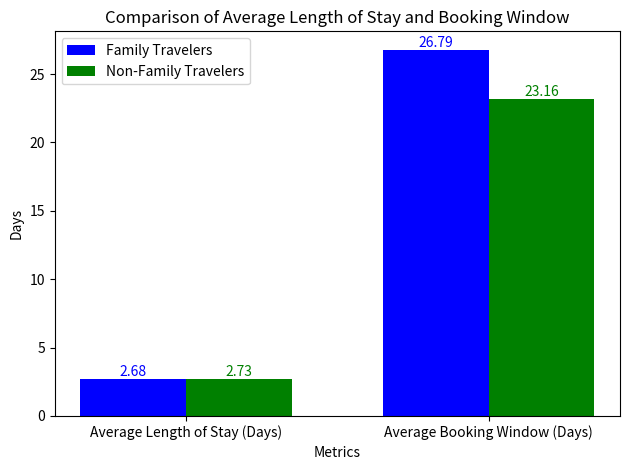

Python code for this plot: (Note: this script raises an exception after producing the figure.)
import matplotlib.pyplot as plt
import numpy as np

# Data for visualization
family_travelers_metrics = {
    'Total Net Orders': 4457498,
    'Total Gross Booking Amount': 3251474902,
    'Average Length of Stay (Days)': 2.68,
    'Average Booking Window (Days)': 26.79
}

non_family_travelers_metrics = {
    'Total Net Orders': 20844790,
    'Total Gross Booking Amount': 10130646882,
    'Average Length of Stay (Days)': 2.73,
    'Average Booking Window (Days)': 23.16
}

# Set up bar width for both charts
bar_width = 0.35

### Part 1: Bar Chart for Average Booking Window and Length of Stay ###
# Define the metrics and corresponding values for family and non-family travelers
labels = ['Average Length of Stay (Days)', 'Average Booking Window (Days)']
family_values = [family_travelers_metrics[label] for label in labels]
non_family_values = [non_family_travelers_metrics[label] for label in labels]

# X positions for bars
x = np.arange(len(labels))

# Create figure and axis for the first plot
fig, ax = plt.subplots()
bar1 = ax.bar(x - bar_width/2, family_values, bar_width, label='Family Travelers', color='blue')
bar2 = ax.bar(x + bar_width/2, non_family_values, bar_width, label='Non-Family Travelers', color='green')

# Adding value labels on top of each bar
for bar in bar1:
    ax.text(bar.get_x() + bar.get_width()/2, bar.get_height(), f'{bar.get_height():.2f}', ha='center', va='bottom', color='blue')
for bar in bar2:
    ax.text(bar.get_x() + bar.get_width()/2, bar.get_height(), f'{bar.get_height():.2f}', ha='center', va='bottom', color='green')

# Setting labels, title, and ticks for the x-axis
ax.set_xlabel('Metrics')
ax.set_ylabel('Days')
ax.set_title('Comparison of Average Length of Stay and Booking Window')
ax.set_xticks(x)
ax.set_xticklabels(labels)
ax.legend()

# Adjust layout and save the first plot
plt.tight_layout()
plt.savefig('../output/average_length_stay_booking_window_comparison.png')
plt.show()

### Part 2: Bar Chart for Total Net Orders and Gross Booking Amount ###
# Define the metrics and corresponding values for total net orders and booking amount
labels = ['Total Net Orders', 'Total Gross Booking Amount']
family_values = [family_travelers_metrics[label] for label in labels]
non_family_values = [non_family_travelers_metrics[label] for label in labels]

# X positions for bars for the second plot
x = np.arange(len(labels))

# Create figure and axis for the second plot
fig, ax = plt.subplots()

# Plotting the bars with color differentiation for Family and Non-Family Travelers
bar1 = ax.bar(x - bar_width/2, family_values, bar_width, label='Family Travelers', color='blue')
bar2 = ax.bar(x + bar_width/2, non_family_values, bar_width, label='Non-Family Travelers', color='green')

# Adding value labels on top of each bar for better readability
for bar in bar1:
    yval = bar.get_height()
    ax.text(bar.get_x() + bar.get_width()/2, yval, f'{int(yval):,}', ha='center', va='bottom', color='blue')
for bar in bar2:
    yval = bar.get_height()
    ax.text(bar.get_x() + bar.get_width()/2, yval, f'{int(yval):,}', ha='center', va='bottom', color='green')

# Setting labels, title, and ticks for the x-axis
ax.set_xlabel('Metrics')
ax.set_ylabel('Total Amount')
ax.set_title('Comparison of Total Net Orders and Gross Booking Amount')
ax.set_xticks(x)
ax.set_xticklabels(labels)
ax.legend()

# Adjust layout and save the second plot
plt.tight_layout()
plt.savefig('../output/total_net_orders_gross_booking_amount_comparison.png')
plt.show()
